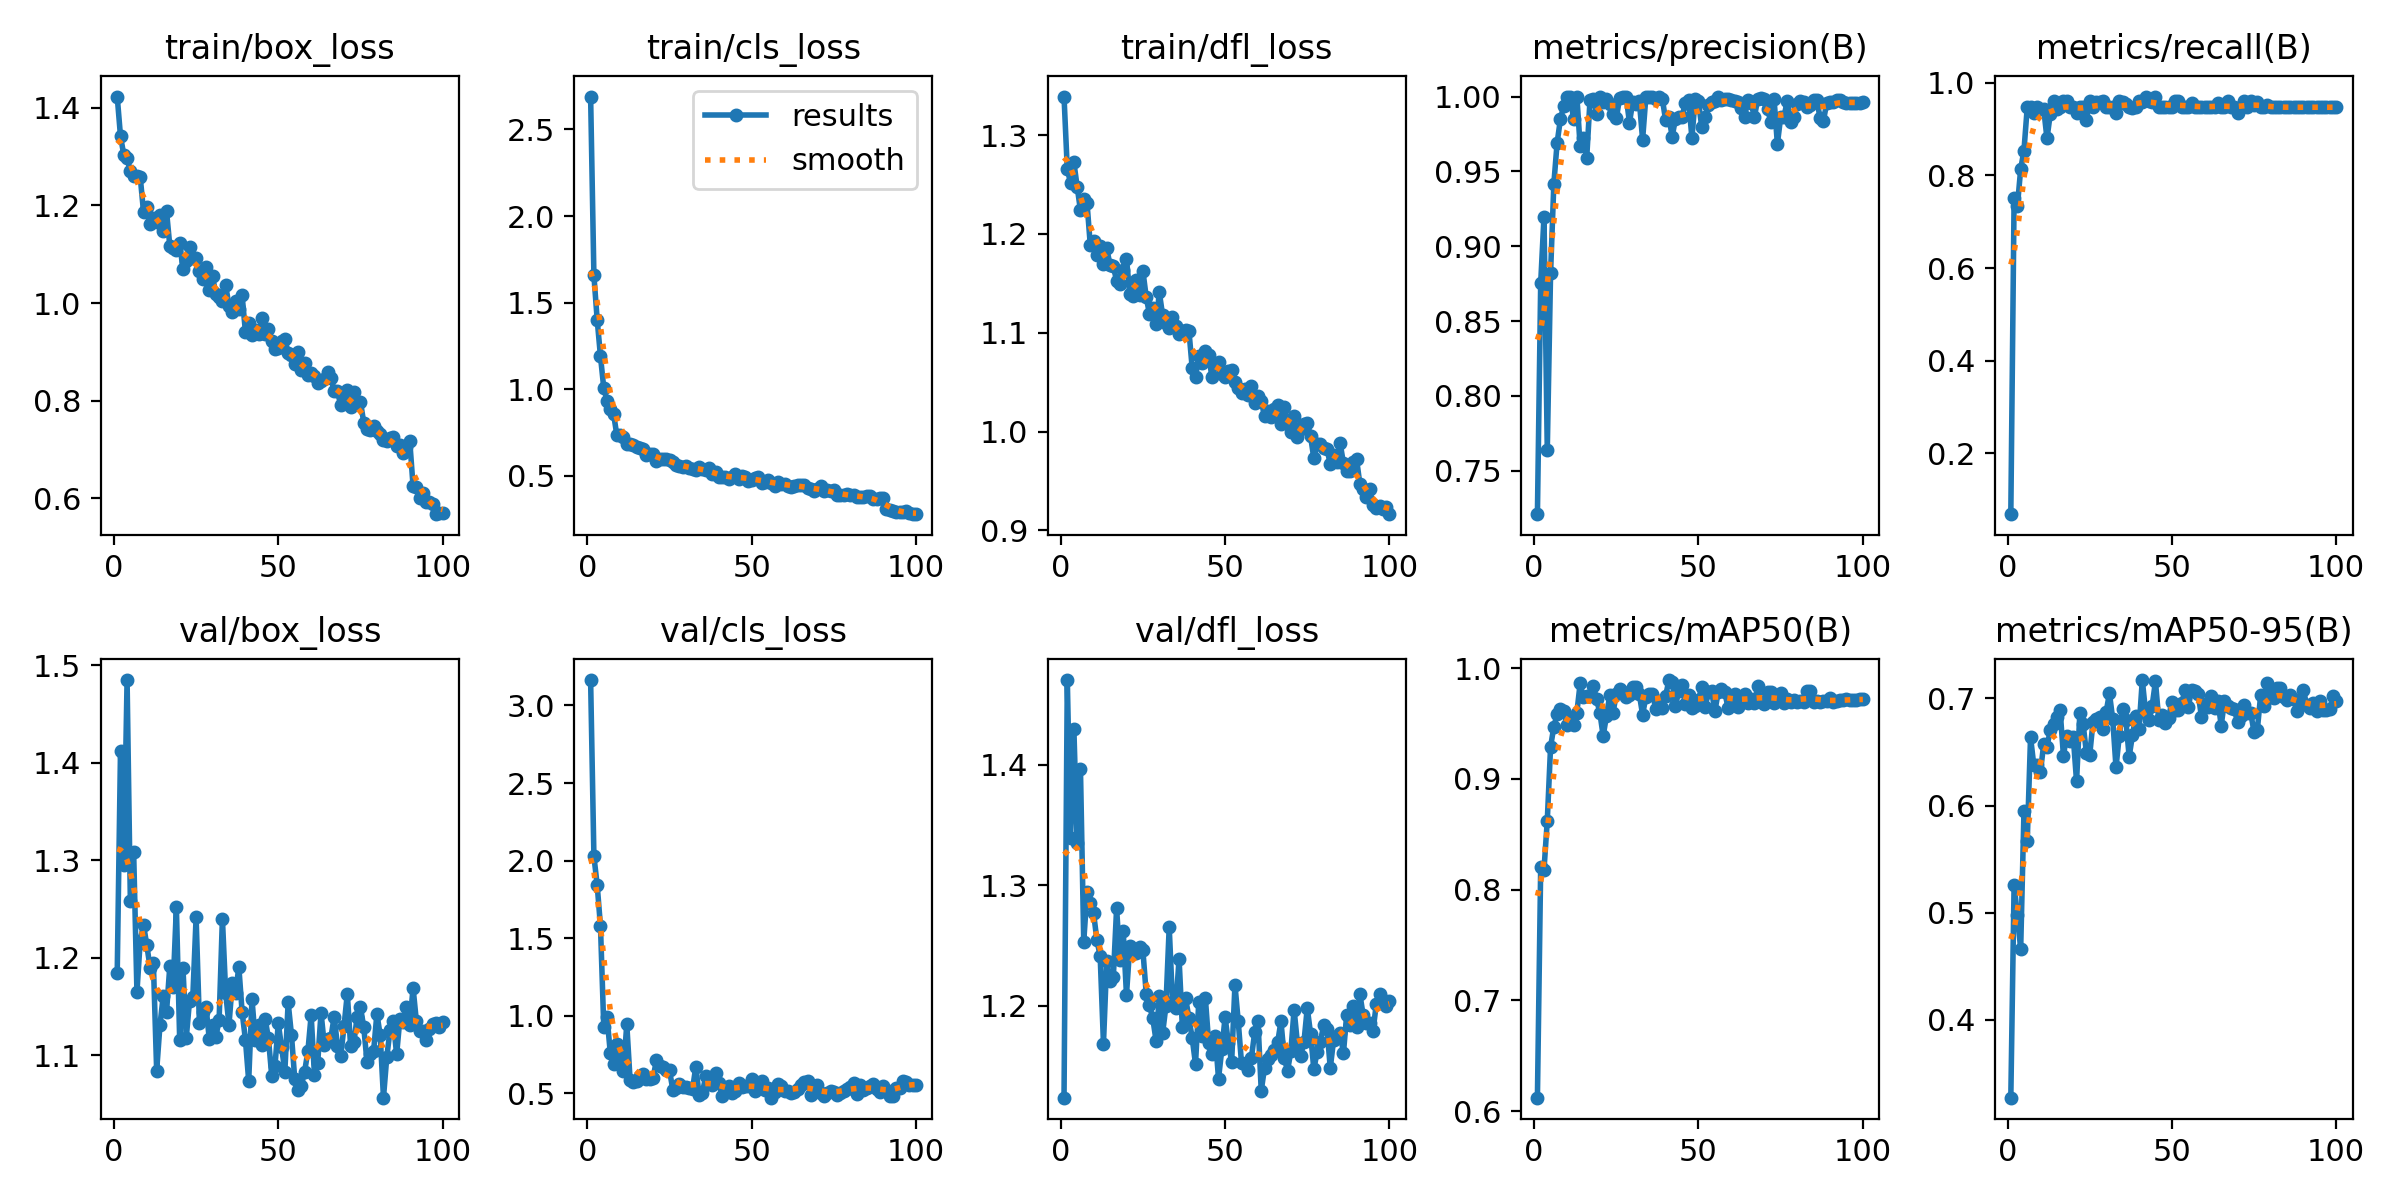

The table this chart was drawn from, first rows:
epoch, train/box_loss, train/cls_loss, train/dfl_loss, metrics/precision(B), metrics/recall(B), metrics/mAP50(B), metrics/mAP50-95(B), val/box_loss, val/cls_loss, val/dfl_loss, lr/pg0, lr/pg1, lr/pg2
1, 1.423, 2.69, 1.339, 0.7209, 0.06914, 0.6121, 0.3273, 1.184, 3.164, 1.124, 0.0006528, 0.0006528, 0.0006528
2, 1.341, 1.656, 1.265, 0.8755, 0.75, 0.8207, 0.5262, 1.412, 2.028, 1.47, 0.001306, 0.001306, 0.001306
3, 1.304, 1.4, 1.251, 0.9198, 0.7333, 0.8178, 0.4976, 1.295, 1.841, 1.339, 0.001947, 0.001947, 0.001947
4, 1.296, 1.189, 1.272, 0.7639, 0.8133, 0.8622, 0.4661, 1.485, 1.577, 1.43, 0.001941, 0.001941, 0.001941
5, 1.27, 1.006, 1.248, 0.8818, 0.8533, 0.9286, 0.5946, 1.258, 0.9293, 1.335, 0.001921, 0.001921, 0.001921
6, 1.26, 0.933, 1.224, 0.9418, 0.9467, 0.9472, 0.5668, 1.308, 0.9918, 1.397, 0.001901, 0.001901, 0.001901
7, 1.261, 0.8853, 1.235, 0.9692, 0.9467, 0.9581, 0.664, 1.165, 0.7568, 1.253, 0.001881, 0.001881, 0.001881
8, 1.258, 0.8536, 1.231, 0.9849, 0.9333, 0.9631, 0.6375, 1.218, 0.688, 1.294, 0.001861, 0.001861, 0.001861
9, 1.187, 0.7317, 1.188, 0.9937, 0.9467, 0.961, 0.6375, 1.234, 0.8176, 1.285, 0.001842, 0.001842, 0.001842
10, 1.196, 0.7338, 1.193, 1, 0.9438, 0.9483, 0.6309, 1.213, 0.7352, 1.277, 0.001822, 0.001822, 0.001822
11, 1.162, 0.7226, 1.179, 1, 0.9435, 0.9552, 0.6574, 1.19, 0.6461, 1.254, 0.001802, 0.001802, 0.001802
12, 1.173, 0.6837, 1.188, 0.9851, 0.8794, 0.9483, 0.6551, 1.194, 0.9452, 1.241, 0.001782, 0.001782, 0.001782
13, 1.166, 0.6811, 1.169, 1, 0.9318, 0.9598, 0.6702, 1.084, 0.5884, 1.169, 0.001762, 0.001762, 0.001762
14, 1.18, 0.6742, 1.185, 0.9668, 0.96, 0.986, 0.6765, 1.131, 0.574, 1.238, 0.001743, 0.001743, 0.001743
15, 1.148, 0.6655, 1.168, 0.9725, 0.9435, 0.9734, 0.6826, 1.161, 0.5787, 1.22, 0.001723, 0.001723, 0.001723
16, 1.188, 0.6567, 1.167, 0.9591, 0.9467, 0.9745, 0.6891, 1.145, 0.6124, 1.224, 0.001703, 0.001703, 0.001703
17, 1.117, 0.6529, 1.153, 0.9977, 0.96, 0.9747, 0.6468, 1.191, 0.6217, 1.281, 0.001683, 0.001683, 0.001683
18, 1.113, 0.6183, 1.149, 0.9985, 0.96, 0.9841, 0.6647, 1.17, 0.5924, 1.238, 0.001663, 0.001663, 0.001663
19, 1.108, 0.6224, 1.163, 0.9884, 0.9467, 0.9716, 0.6599, 1.252, 0.5902, 1.262, 0.001644, 0.001644, 0.001644
20, 1.122, 0.6267, 1.175, 1, 0.9464, 0.9596, 0.664, 1.116, 0.5972, 1.209, 0.001624, 0.001624, 0.001624
21, 1.07, 0.5851, 1.14, 0.996, 0.9333, 0.9387, 0.6227, 1.189, 0.7122, 1.249, 0.001604, 0.001604, 0.001604
22, 1.087, 0.594, 1.137, 0.9985, 0.9467, 0.9565, 0.6863, 1.118, 0.6785, 1.245, 0.001584, 0.001584, 0.001584
23, 1.115, 0.598, 1.154, 0.9949, 0.9467, 0.9753, 0.6759, 1.156, 0.6711, 1.244, 0.001564, 0.001564, 0.001564
24, 1.093, 0.5966, 1.138, 0.9882, 0.92, 0.9596, 0.6493, 1.16, 0.6478, 1.249, 0.001545, 0.001545, 0.001545
25, 1.092, 0.5924, 1.162, 0.9854, 0.96, 0.9766, 0.6472, 1.241, 0.647, 1.246, 0.001525, 0.001525, 0.001525
26, 1.065, 0.5812, 1.136, 0.9989, 0.9467, 0.9815, 0.678, 1.133, 0.5234, 1.21, 0.001505, 0.001505, 0.001505
27, 1.049, 0.5616, 1.119, 1, 0.9581, 0.9786, 0.6804, 1.144, 0.5317, 1.2, 0.001485, 0.001485, 0.001485
28, 1.074, 0.5548, 1.125, 1, 0.958, 0.9742, 0.6826, 1.15, 0.5568, 1.19, 0.001465, 0.001465, 0.001465
29, 1.027, 0.5474, 1.109, 0.9826, 0.96, 0.9754, 0.6717, 1.117, 0.5383, 1.171, 0.001446, 0.001446, 0.001446
30, 1.055, 0.5573, 1.141, 0.9962, 0.9467, 0.9827, 0.6873, 1.131, 0.5419, 1.208, 0.001426, 0.001426, 0.001426
31, 1.018, 0.5413, 1.118, 0.995, 0.9467, 0.9825, 0.7049, 1.119, 0.5348, 1.177, 0.001406, 0.001406, 0.001406
32, 1.012, 0.536, 1.109, 0.9971, 0.9467, 0.9764, 0.6806, 1.136, 0.5255, 1.2, 0.001386, 0.001386, 0.001386
33, 1.004, 0.5345, 1.105, 0.9712, 0.9333, 0.9578, 0.6358, 1.24, 0.671, 1.265, 0.001366, 0.001366, 0.001366
34, 1.036, 0.5489, 1.116, 1, 0.9592, 0.9742, 0.6653, 1.164, 0.4918, 1.203, 0.001347, 0.001347, 0.001347
35, 0.9945, 0.5408, 1.107, 1, 0.9588, 0.9766, 0.6899, 1.131, 0.501, 1.198, 0.001327, 0.001327, 0.001327
36, 0.9812, 0.5349, 1.098, 1, 0.9545, 0.9766, 0.6799, 1.174, 0.6093, 1.239, 0.001307, 0.001307, 0.001307
37, 1.005, 0.5426, 1.102, 0.9984, 0.9467, 0.9632, 0.6457, 1.164, 0.5844, 1.182, 0.001287, 0.001287, 0.001287
38, 0.9883, 0.5115, 1.103, 1, 0.9454, 0.9698, 0.6656, 1.19, 0.5553, 1.206, 0.001267, 0.001267, 0.001267
39, 1.016, 0.5233, 1.102, 0.9985, 0.9467, 0.964, 0.6838, 1.144, 0.6287, 1.19, 0.001248, 0.001248, 0.001248
40, 0.9411, 0.4914, 1.064, 0.9841, 0.96, 0.9745, 0.6718, 1.116, 0.5667, 1.173, 0.001228, 0.001228, 0.001228
41, 0.959, 0.4907, 1.055, 0.9863, 0.9582, 0.9891, 0.7172, 1.074, 0.4853, 1.152, 0.001208, 0.001208, 0.001208
42, 0.9349, 0.4909, 1.077, 0.9732, 0.9697, 0.9874, 0.6873, 1.157, 0.5059, 1.203, 0.001188, 0.001188, 0.001188
43, 0.9456, 0.479, 1.069, 0.9852, 0.96, 0.966, 0.6797, 1.115, 0.5486, 1.175, 0.001168, 0.001168, 0.001168
44, 0.9373, 0.4898, 1.082, 0.9863, 0.9585, 0.9791, 0.6932, 1.131, 0.5004, 1.206, 0.001149, 0.001149, 0.001149
45, 0.9702, 0.5082, 1.077, 0.9864, 0.9697, 0.9847, 0.7159, 1.11, 0.5115, 1.169, 0.001129, 0.001129, 0.001129
46, 0.9363, 0.483, 1.055, 0.9956, 0.9467, 0.9672, 0.6804, 1.137, 0.5637, 1.16, 0.001109, 0.001109, 0.001109
47, 0.947, 0.499, 1.068, 0.9974, 0.9467, 0.9755, 0.6849, 1.117, 0.5414, 1.175, 0.001089, 0.001089, 0.001089
48, 0.9229, 0.4908, 1.07, 0.9723, 0.9467, 0.9637, 0.6773, 1.079, 0.5467, 1.139, 0.001069, 0.001069, 0.001069
49, 0.9049, 0.4713, 1.058, 0.9985, 0.9467, 0.9659, 0.682, 1.089, 0.5475, 1.164, 0.00105, 0.00105, 0.00105
50, 0.9089, 0.4735, 1.056, 0.9967, 0.9467, 0.9709, 0.6969, 1.133, 0.5893, 1.19, 0.00103, 0.00103, 0.00103
51, 0.9217, 0.4856, 1.061, 0.9794, 0.96, 0.9831, 0.6895, 1.108, 0.512, 1.169, 0.00101, 0.00101, 0.00101
52, 0.9264, 0.4911, 1.062, 0.9863, 0.9596, 0.9644, 0.6891, 1.083, 0.538, 1.153, 0.0009902, 0.0009902, 0.0009902
53, 0.8982, 0.4569, 1.05, 0.9944, 0.9467, 0.9784, 0.6957, 1.154, 0.581, 1.217, 0.0009704, 0.0009704, 0.0009704
54, 0.8929, 0.4621, 1.044, 0.9967, 0.9467, 0.9791, 0.7077, 1.121, 0.521, 1.187, 0.0009506, 0.0009506, 0.0009506
55, 0.8748, 0.4773, 1.04, 0.997, 0.9467, 0.9611, 0.6924, 1.076, 0.532, 1.152, 0.0009308, 0.0009308, 0.0009308
56, 0.8993, 0.4598, 1.043, 1, 0.9559, 0.9785, 0.7079, 1.064, 0.4714, 1.152, 0.000911, 0.000911, 0.000911
57, 0.8638, 0.4416, 1.037, 0.9976, 0.9467, 0.9811, 0.7073, 1.068, 0.5076, 1.147, 0.0008912, 0.0008912, 0.0008912
58, 0.8766, 0.4609, 1.046, 0.9987, 0.9467, 0.9786, 0.7045, 1.083, 0.5585, 1.157, 0.0008714, 0.0008714, 0.0008714
59, 0.8522, 0.4531, 1.029, 0.9983, 0.9467, 0.9636, 0.6828, 1.104, 0.5457, 1.178, 0.0008516, 0.0008516, 0.0008516
60, 0.8561, 0.4501, 1.036, 0.9977, 0.9467, 0.9719, 0.6946, 1.141, 0.5159, 1.188, 0.0008318, 0.0008318, 0.0008318
... 40 more rows
